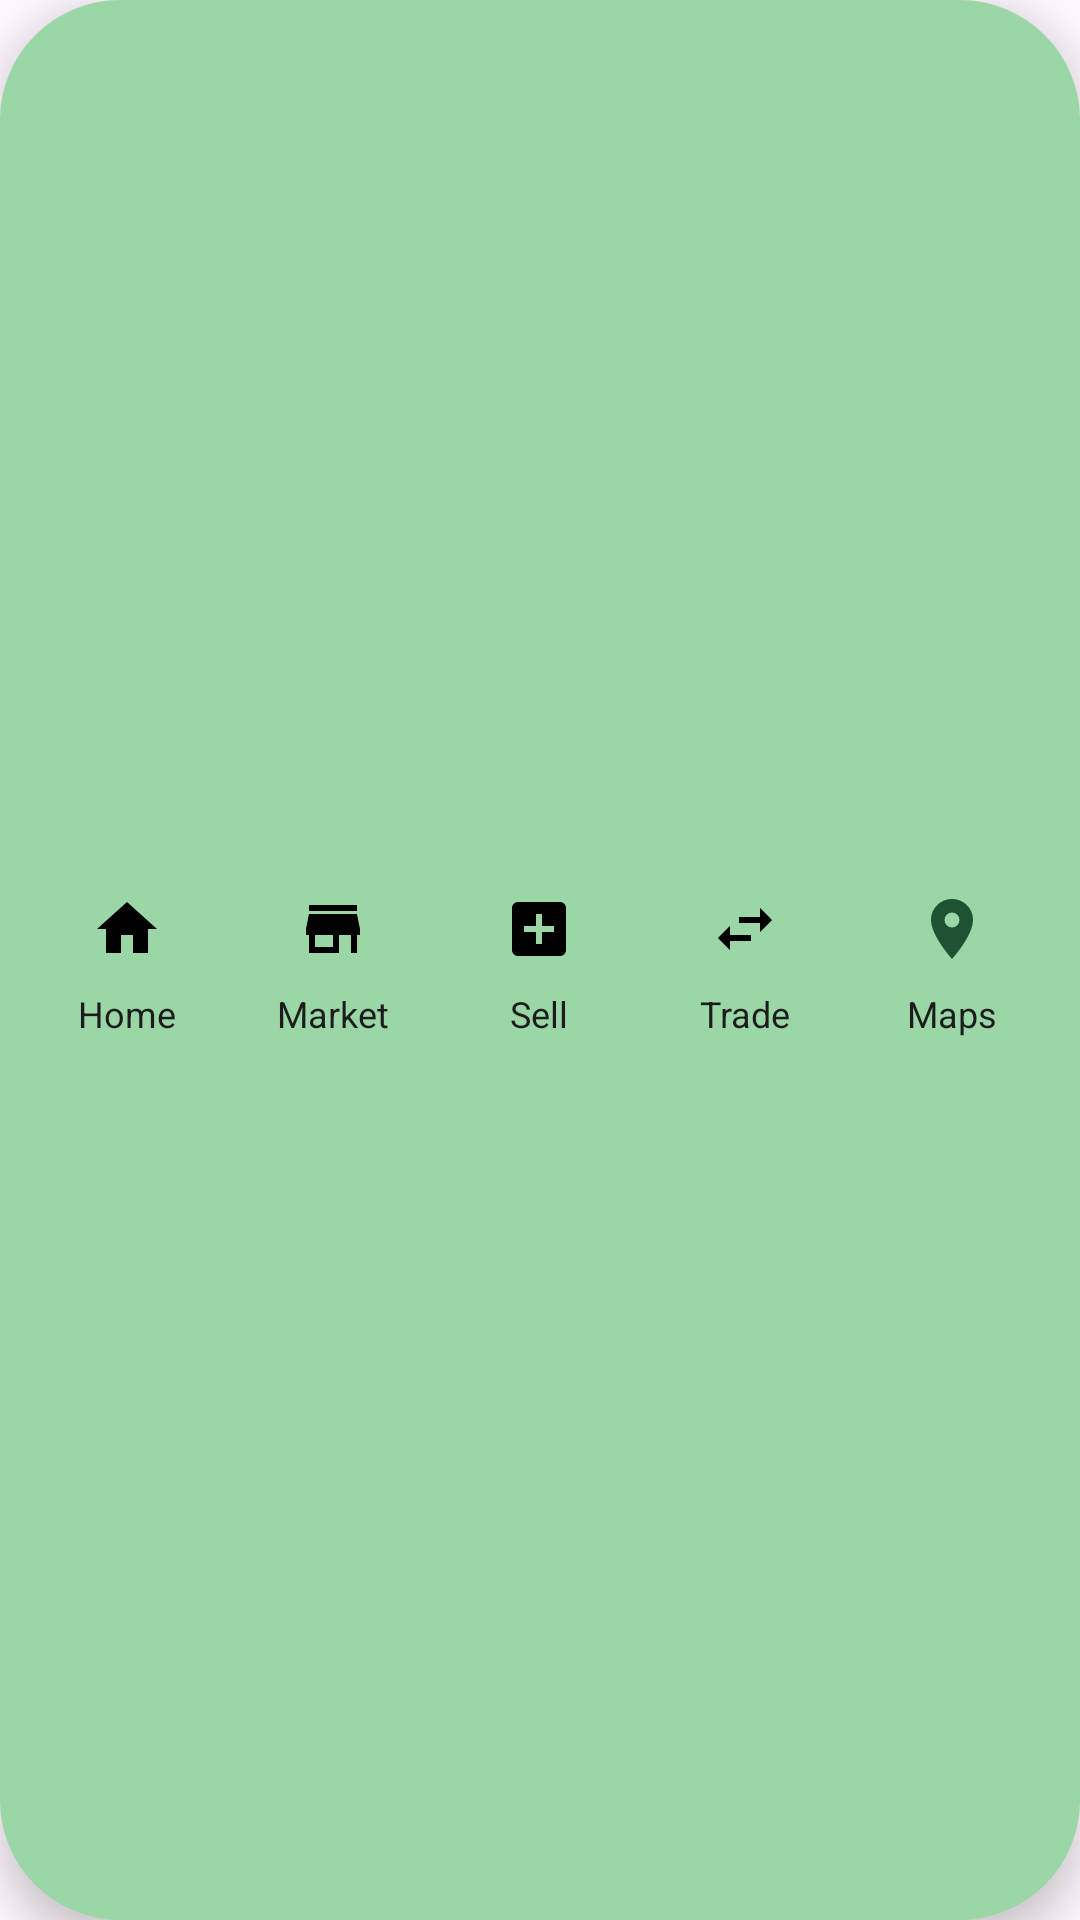

Layout XML and referenced resources for this Android screen:
<!-- AndroidManifest.xml: application theme Theme.CC17_projik -->
<!-- res/layout/view_bottom_nav.xml -->
<?xml version="1.0" encoding="utf-8"?>
<LinearLayout
    xmlns:android="http://schemas.android.com/apk/res/android"
    android:layout_width="match_parent"
    android:layout_height="72dp"
    android:layout_marginHorizontal="24dp"
    android:layout_marginBottom="16dp"
    android:background="@drawable/bg_nav_pill"
    android:orientation="horizontal"
    android:paddingHorizontal="8dp"
    android:elevation="8dp"
    android:baselineAligned="false">
    <LinearLayout
        android:id="@+id/navHome"
        android:layout_width="0dp"
        android:layout_height="match_parent"
        android:layout_weight="1"
        android:background="?attr/selectableItemBackgroundBorderless"
        android:clickable="true"
        android:focusable="true"
        android:gravity="center"
        android:orientation="vertical">
        <ImageView
            android:id="@+id/navHomeIcon"
            android:layout_width="48dp"
            android:layout_height="32dp"
            android:importantForAccessibility="no"
            android:scaleType="center"
            android:src="@drawable/ic_home" />
        <TextView
            android:layout_width="wrap_content"
            android:layout_height="wrap_content"
            android:layout_marginTop="4dp"
            android:text="@string/home"
            android:textColor="@color/ink"
            android:textSize="12sp" />
    </LinearLayout>
    <LinearLayout
        android:id="@+id/navMarket"
        android:layout_width="0dp"
        android:layout_height="match_parent"
        android:layout_weight="1"
        android:background="?attr/selectableItemBackgroundBorderless"
        android:clickable="true"
        android:focusable="true"
        android:gravity="center"
        android:orientation="vertical">
        <ImageView
            android:id="@+id/navMarketIcon"
            android:layout_width="48dp"
            android:layout_height="32dp"
            android:importantForAccessibility="no"
            android:scaleType="center"
            android:src="@drawable/ic_market" />
        <TextView
            android:layout_width="wrap_content"
            android:layout_height="wrap_content"
            android:layout_marginTop="4dp"
            android:text="@string/market"
            android:textColor="@color/ink"
            android:textSize="12sp" />
    </LinearLayout>
    <LinearLayout
        android:id="@+id/navSell"
        android:layout_width="0dp"
        android:layout_height="match_parent"
        android:layout_weight="1"
        android:background="?attr/selectableItemBackgroundBorderless"
        android:clickable="true"
        android:focusable="true"
        android:gravity="center"
        android:orientation="vertical">
        <ImageView
            android:id="@+id/navSellIcon"
            android:layout_width="48dp"
            android:layout_height="32dp"
            android:importantForAccessibility="no"
            android:scaleType="center"
            android:src="@drawable/ic_sell" />
        <TextView
            android:layout_width="wrap_content"
            android:layout_height="wrap_content"
            android:layout_marginTop="4dp"
            android:text="@string/sell"
            android:textColor="@color/ink"
            android:textSize="12sp" />
    </LinearLayout>
    <LinearLayout
        android:id="@+id/navTrade"
        android:layout_width="0dp"
        android:layout_height="match_parent"
        android:layout_weight="1"
        android:background="?attr/selectableItemBackgroundBorderless"
        android:clickable="true"
        android:focusable="true"
        android:gravity="center"
        android:orientation="vertical">
        <ImageView
            android:id="@+id/navTradeIcon"
            android:layout_width="48dp"
            android:layout_height="32dp"
            android:importantForAccessibility="no"
            android:scaleType="center"
            android:src="@drawable/ic_trade" />
        <TextView
            android:layout_width="wrap_content"
            android:layout_height="wrap_content"
            android:layout_marginTop="4dp"
            android:text="@string/trade"
            android:textColor="@color/ink"
            android:textSize="12sp" />
    </LinearLayout>
    <LinearLayout
        android:id="@+id/navMaps"
        android:layout_width="0dp"
        android:layout_height="match_parent"
        android:layout_weight="1"
        android:background="?attr/selectableItemBackgroundBorderless"
        android:clickable="true"
        android:focusable="true"
        android:gravity="center"
        android:orientation="vertical">
        <ImageView
            android:id="@+id/navMapsIcon"
            android:layout_width="48dp"
            android:layout_height="32dp"
            android:importantForAccessibility="no"
            android:scaleType="center"
            android:src="@drawable/ic_location" />
        <TextView
            android:layout_width="wrap_content"
            android:layout_height="wrap_content"
            android:layout_marginTop="4dp"
            android:text="@string/maps"
            android:textColor="@color/ink"
            android:textSize="12sp" />
    </LinearLayout>
</LinearLayout>
<!-- resources referenced by this layout -->
<resources>
  <color name="ink">#1C1C1C</color>
  <!-- drawable bg_nav_pill (drawable) -->
  <?xml version="1.0" encoding="utf-8"?>
  <shape xmlns:android="http://schemas.android.com/apk/res/android"
      android:shape="rectangle">
      <solid android:color="@color/nav_green" />
      <corners android:radius="40dp" />
  </shape>
  <!-- drawable ic_home (drawable) -->
  <vector xmlns:android="http://schemas.android.com/apk/res/android"
      android:width="24dp" android:height="24dp"
      android:viewportWidth="24" android:viewportHeight="24">
      <path android:fillColor="@color/black"
          android:pathData="M10,20v-6h4v6h5v-8h3L12,3 2,12h3v8z" />
  </vector>
  <!-- drawable ic_location (drawable) -->
  <vector xmlns:android="http://schemas.android.com/apk/res/android" android:width="24dp" android:height="24dp" android:viewportWidth="24" android:viewportHeight="24"><path android:fillColor="#1F5233" android:pathData="M12,2C8.13,2 5,5.13 5,9c0,5.25 7,13 7,13s7,-7.75 7,-13c0,-3.87 -3.13,-7 -7,-7zM12,11.5A2.5,2.5 0,1 1,12,6.5A2.5,2.5 0,0 1,12,11.5z"/></vector>
  <!-- drawable ic_market (drawable) -->
  <vector xmlns:android="http://schemas.android.com/apk/res/android"
      android:width="24dp" android:height="24dp"
      android:viewportWidth="24" android:viewportHeight="24">
      <path android:fillColor="@color/black"
          android:pathData="M20,4H4v2h16V4zm1,10v-2l-1,-5H4l-1,5v2h1v6h10v-6h4v6h2v-6h1zm-9,4H6v-4h6v4z" />
  </vector>
  <!-- drawable ic_sell (drawable) -->
  <vector xmlns:android="http://schemas.android.com/apk/res/android"
      android:width="24dp" android:height="24dp"
      android:viewportWidth="24" android:viewportHeight="24">
      <path android:fillColor="@color/black"
          android:pathData="M19,3H5c-1.11,0 -2,0.9 -2,2v14c0,1.1 0.89,2 2,2h14c1.1,0 2,-0.9 2,-2V5c0,-1.1 -0.9,-2 -2,-2zM17,13h-4v4h-2v-4H7v-2h4V7h2v4h4v2z" />
  </vector>
  <!-- drawable ic_trade (drawable) -->
  <vector xmlns:android="http://schemas.android.com/apk/res/android"
      android:width="24dp" android:height="24dp"
      android:viewportWidth="24" android:viewportHeight="24">
      <path android:fillColor="@color/black"
          android:pathData="M6.99,11L3,15l3.99,4v-3H14v-2H6.99v-3zM21,9l-3.99,-4v3H10v2h7.01v3L21,9z" />
  </vector>
  <string name="home">Home</string>
  <string name="maps">Maps</string>
  <string name="market">Market</string>
  <string name="sell">Sell</string>
  <string name="trade">Trade</string>
  <style name="Theme.CC17_projik" parent="Base.Theme.CC17_projik" />
  <color name="nav_green">#9AD6A6</color>
  <color name="black">#FF000000</color>
  <style name="Base.Theme.CC17_projik" parent="Theme.Material3.DayNight.NoActionBar">
          
          
          <item name="colorSecondaryContainer">@color/white</item>
      </style>
  <color name="white">#FFFFFFFF</color>
</resources>
